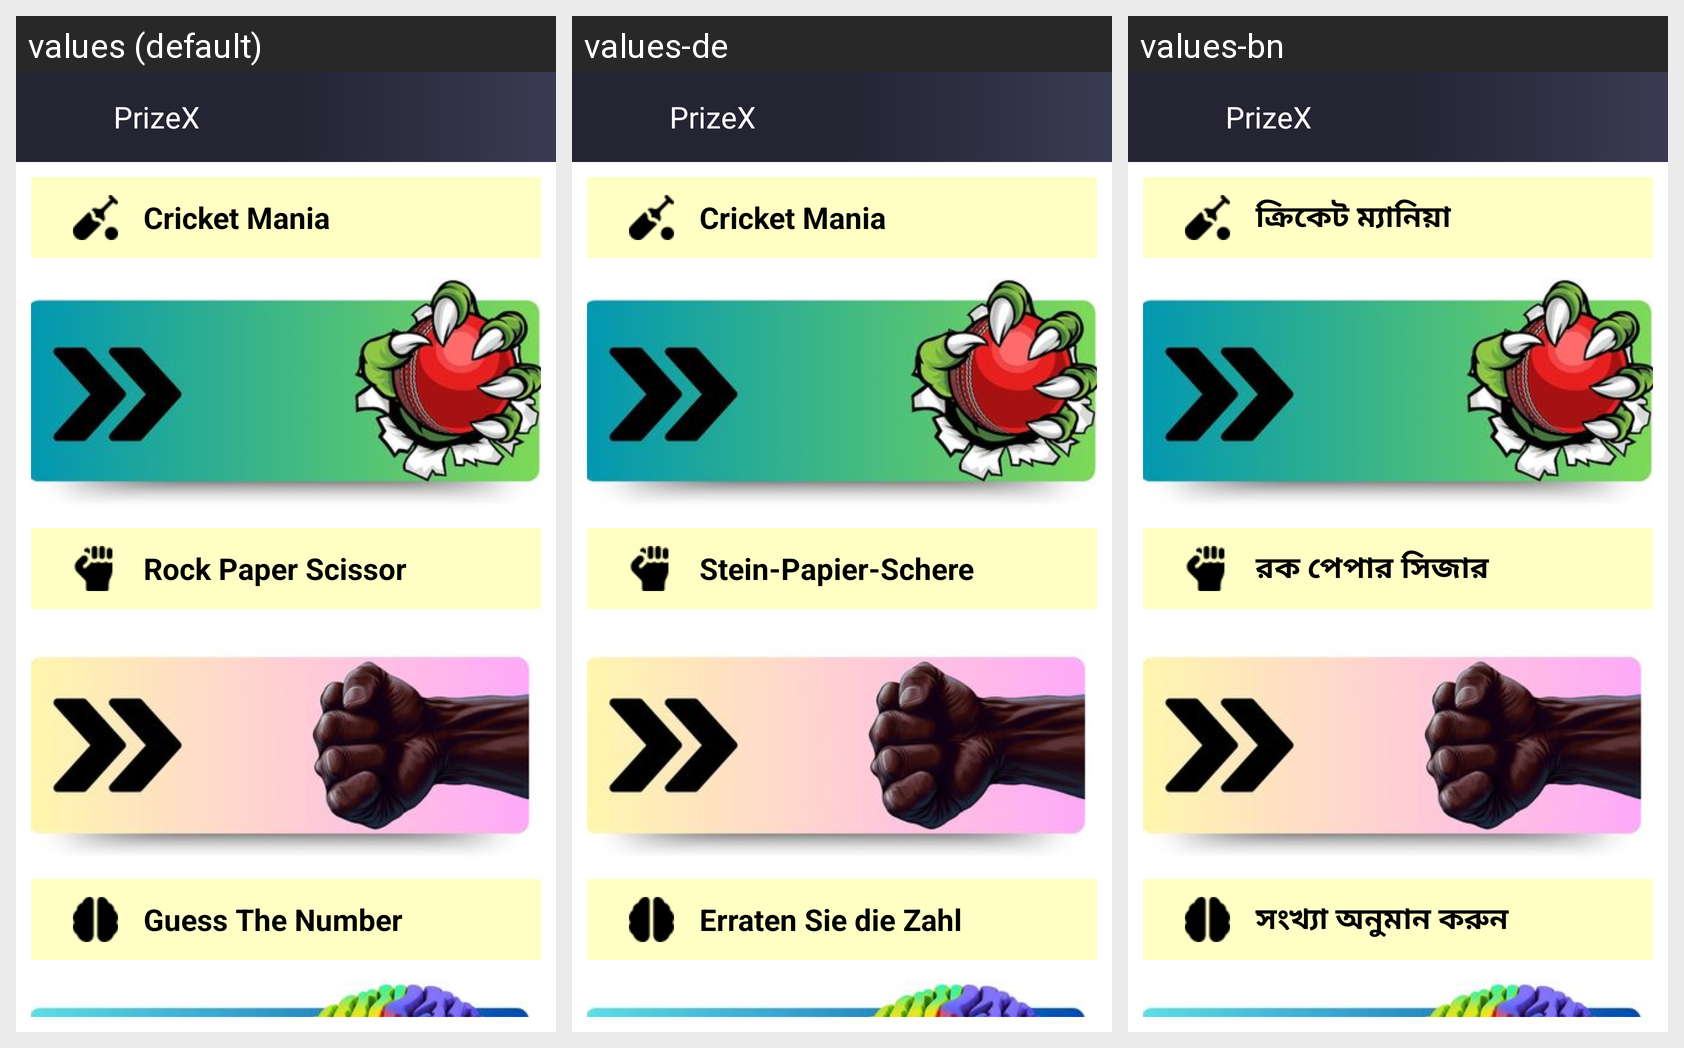

Locale-by-locale string values for the Android screen shown in this grid:
Android screen res/layout/activity_games.xml rendered under 3 locales, left to right: values (default), values-de, values-bn. Device: Nexus 5 (rendered at 1080×1920; each locale shown at half size, 540×960, under a caption strip naming it); theme AppTheme.
Other locales in the repository, not shown: values-ar, values-es, values-fr, values-hi, values-it, values-pt, values-ta, values-te, values-ur.
Strings drawn on this screen, with the default value and each locale's value (text and hints the layout hard-codes, and strings that could not be matched under every locale, appear in the picture but are not listed):

cricket
  values: Cricket Mania
  values-de: Cricket Mania
  values-bn: ক্রিকেট ম্যানিয়া

rps
  values: Rock Paper Scissor
  values-de: Stein-Papier-Schere
  values-bn: রক পেপার সিজার

guess
  values: Guess The Number
  values-de: Erraten Sie die Zahl
  values-bn: সংখ্যা অনুমান করুন

app_name
  values: PrizeX
  values-de: PrizeX  [not translated; the default value is used]
  values-bn: PrizeX  [not translated; the default value is used]
